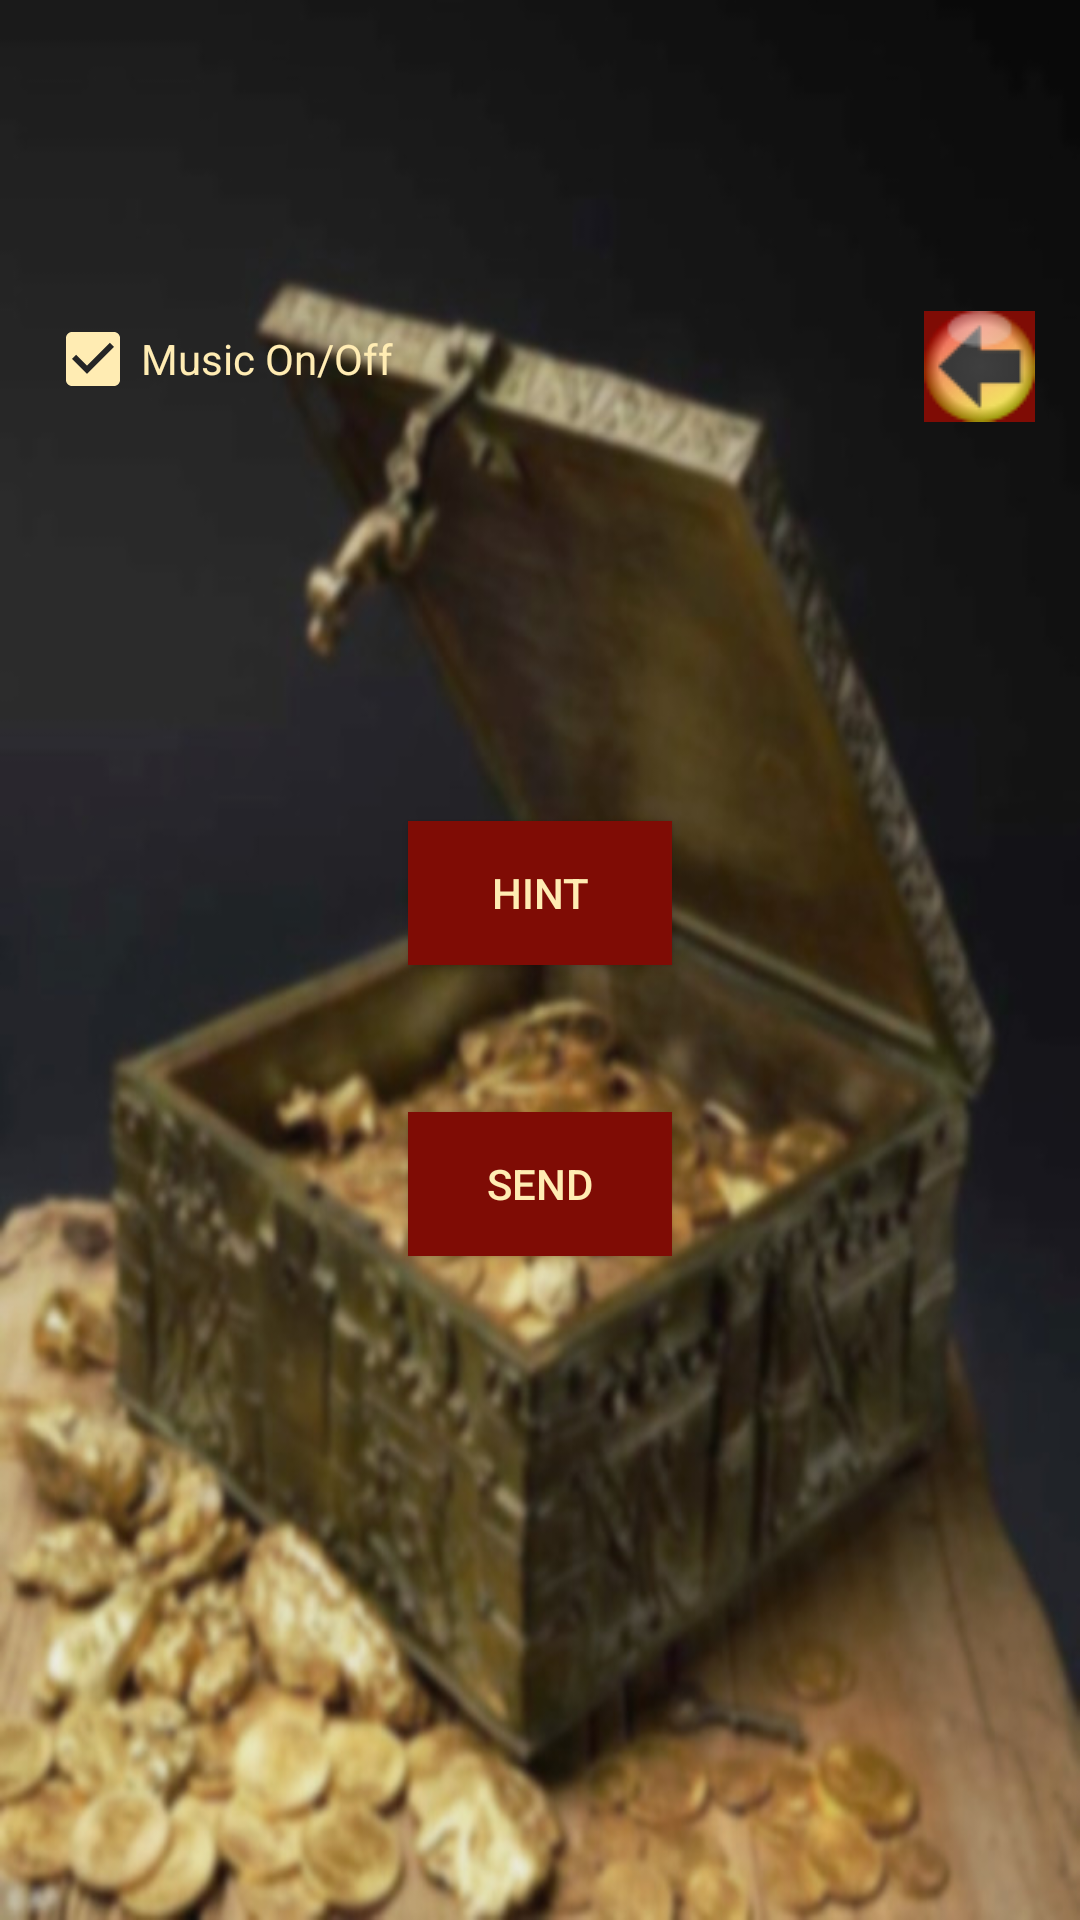

Produce the Android XML layout that renders to this screen, including the resource entries it uses.
<!-- AndroidManifest.xml: application theme Theme.AppCompat.Light.NoActionBar -->
<!-- res/layout/activity_main2.xml -->
<?xml version="1.0" encoding="utf-8"?>
<LinearLayout xmlns:android="http://schemas.android.com/apk/res/android"
    android:layout_width="match_parent"
    android:layout_height="match_parent"
    android:background="@drawable/bg"
    android:orientation="vertical">

    <Space
        style="@style/BigSpace" />

    <TextView
        android:id="@+id/plName"
        style="@style/TextViewStyle"
        android:textSize="25sp"
        android:textStyle="bold" />

    <Space style="@style/Space" />

    <LinearLayout
        android:layout_width="match_parent"
        android:layout_height="wrap_content"
        android:orientation="horizontal">

        <CheckBox
            android:id="@+id/checkbox"
            style="@style/ComboBoxView"
            android:buttonTint="@color/amber"
            android:text="@string/music" />
        <View
            android:layout_width="0dp"
            android:layout_height="0dp"
            android:layout_weight="1"
            />
        <ImageButton
            android:id="@+id/back"
            style="@style/ButtonStyle.ImageButtonStyle"
            android:src="@drawable/back" />
    </LinearLayout>

    <Space style="@style/Space" />

    <TextView
        android:id="@+id/device_nm"
        style="@style/TextViewStyle"
        android:textSize="18sp" />

    <Space style="@style/Space"/>

    <TextView
        android:id="@+id/dista"
        style="@style/TextViewStyle"
        android:textSize="18sp" />

    <Space style="@style/Space" />

    <TextView
        android:id="@+id/tags"
        style="@style/TextViewStyle"
        android:textSize="18sp" />

    <Space style="@style/Space" />

    <Button
        android:id="@+id/redeem"
        style="@style/ButtonStyle"
        android:text="@string/hint" />

    <Space style="@style/Space"/>

    <TextView
        android:id="@+id/infos"
        style="@style/TextViewStyle" />

    <Space style="@style/Space"/>

    <Button
        android:id="@+id/wifi"
        style="@style/ButtonStyle"
        android:text="@string/send" />

    <Space style="@style/Space"/>

    <TextView
        style="@style/TextViewStyle"
        android:id="@+id/textstatus"/>

    <ListView
        android:id="@id/android:list"
        style="@style/TextViewStyle" />

    <include layout="@layout/listitem_device" />

</LinearLayout>
<!-- res/layout/listitem_device.xml (included above) -->
<?xml version="1.0" encoding="utf-8"?>
<LinearLayout xmlns:android="http://schemas.android.com/apk/res/android"
    xmlns:app="http://schemas.android.com/apk/res-auto"
    android:orientation="vertical"
    android:id="@+id/bleList"
    android:layout_width="match_parent"
    android:layout_height="wrap_content">
    <ListView
        android:layout_width="wrap_content"
        android:layout_height="wrap_content"
        android:id="@+id/list"
        />
    <TextView android:id="@+id/device_name"
            android:layout_width="match_parent"
            android:layout_height="wrap_content"
        android:textColor="@color/amber"
            android:textSize="24sp"/>
    <TextView android:id="@+id/device_address"
            android:layout_width="match_parent"
            android:layout_height="wrap_content"
        android:textColor="@color/amber"
            android:textSize="12sp"/>
    <TextView
        android:layout_width="wrap_content"
        android:layout_height="wrap_content"
        android:textColor="@color/amber"
        android:id="@+id/proxi"/>
</LinearLayout>
<!-- resources referenced by this layout -->
<resources>
  <item name="amber" type="color">#FFECB3</item>
  <!-- drawable back: png bitmap (drawable, 2579 bytes) -->
  <!-- drawable bg: jpg bitmap (drawable, 65515 bytes) -->
  <string name="hint">HINT</string>
  <string name="music">Music On/Off </string>
  <string name="send">SEND</string>
  <style name="BigSpace">
          <item name="android:layout_width">match_parent</item>
          <item name="android:layout_height">55sp</item>
      </style>
  <style name="ButtonStyle">
          <item name="android:background">@color/redb</item>
          <item name="android:layout_width">wrap_content</item>
          <item name="android:layout_height">wrap_content</item>
          <item name="android:textColor">@color/amber</item>
          <item name="android:textAlignment">center</item>
          <item name="android:layout_gravity">center_horizontal</item>
      </style>
  <style name="ButtonStyle.ImageButtonStyle">
          <item name="android:layout_gravity">right</item>
          <item name="android:layout_marginRight">15sp</item>
      </style>
  <style name="ComboBoxView">
          <item name="android:layout_width">wrap_content</item>
          <item name="android:layout_height">wrap_content</item>
          <item name="android:textColor">@color/amber</item>
          <item name="android:checked">true</item>
          <item name="android:layout_gravity">left</item>
          <item name="android:layout_marginLeft">15sp</item>
      </style>
  <style name="Space">
      <item name="android:layout_width">match_parent</item>
      <item name="android:layout_height">15sp</item>
  </style>
  <style name="TextViewStyle">
          <item name="android:layout_width">match_parent</item>
          <item name="android:layout_height">wrap_content</item>
          <item name="android:textColor">@color/amber</item>
          <item name="android:textAlignment">center</item>
      </style>
  <color name="redb">#7f0c05</color>
</resources>
